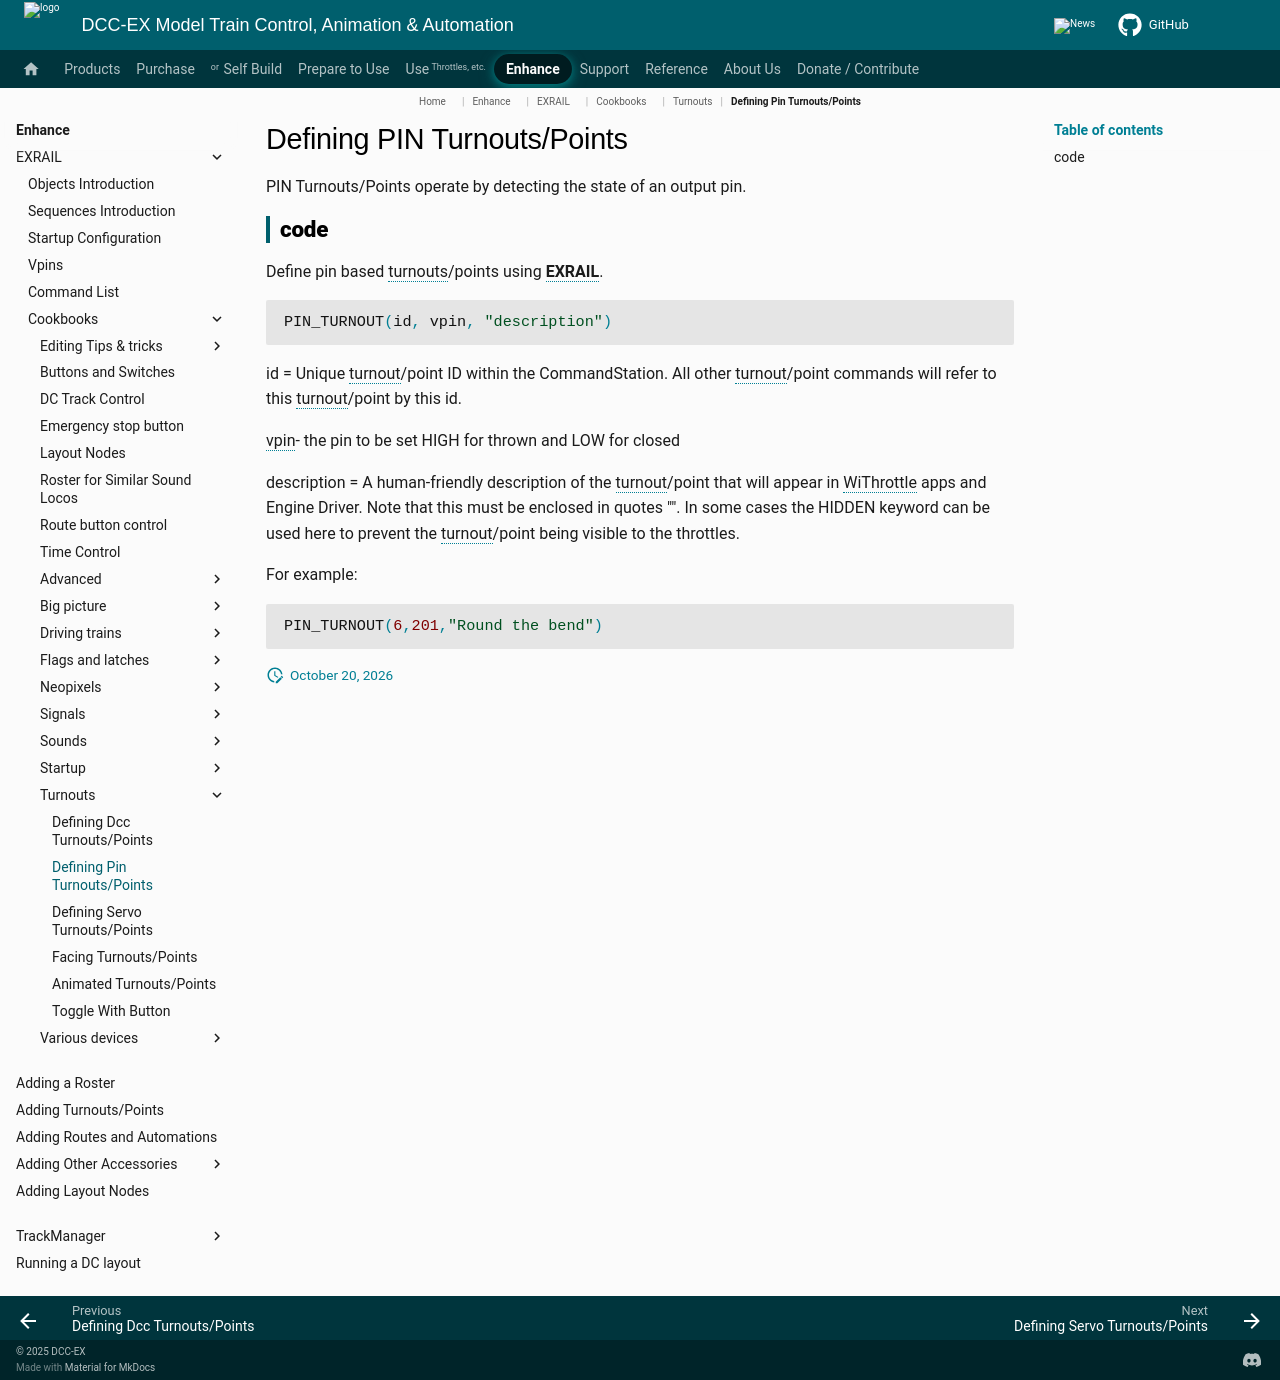

repository: DCC-EX/mkdocs-test · page: enhance/exrail/cookbooks/turnouts/defining-pin-turnouts/index.html · generator: mkdocs

# Defining PIN Turnouts/Points

PIN Turnouts/Points operate by detecting the state of an output pin.

## code

Define pin based turnouts/points using **EXRAIL**.

```cpp
PIN_TURNOUT(id, vpin, "description")
```

id = Unique turnout/point ID within the CommandStation. All other turnout/point commands will refer to this turnout/point by this id.

vpin- the pin to be set HIGH for thrown and LOW for closed

description = A human-friendly description of the turnout/point that will appear in WiThrottle apps and Engine Driver. Note that this must be enclosed in quotes "". In some cases the HIDDEN keyword can be used here to prevent the turnout/point being visible to the throttles.

For example:

```cpp
PIN_TURNOUT(6,201,"Round the bend")
```
